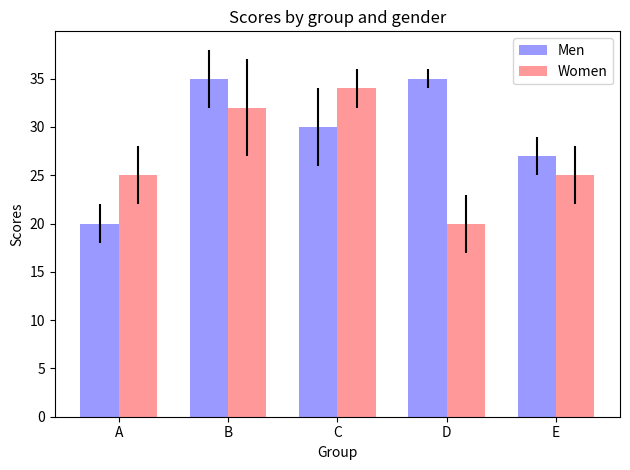

Python code for this plot:
import numpy as np
import matplotlib
matplotlib.use('agg')
import matplotlib.pyplot as plt
 
n_groups = 5

means_men = (20, 35, 30, 35, 27)
std_men = (2, 3, 4, 1, 2)

means_women = (25, 32, 34, 20, 25)
std_women = (3, 5, 2, 3, 3)

fig, ax = plt.subplots()

index = np.arange(n_groups)
bar_width = 0.35

opacity = 0.4

rects1 = plt.bar(index, means_men, bar_width,
                 alpha=opacity,
                 color='b',
                 yerr=std_men,
                 label='Men')

rects2 = plt.bar(index + bar_width, means_women, bar_width,
                 alpha=opacity,
                 color='r',
                 yerr=std_women,
                 label='Women')

plt.xlabel('Group')
plt.ylabel('Scores')
plt.title('Scores by group and gender')
plt.xticks(index + bar_width / 2, ('A', 'B', 'C', 'D', 'E'))
plt.legend()

plt.tight_layout()
plt.savefig("test.png", bbox_inches='tight')